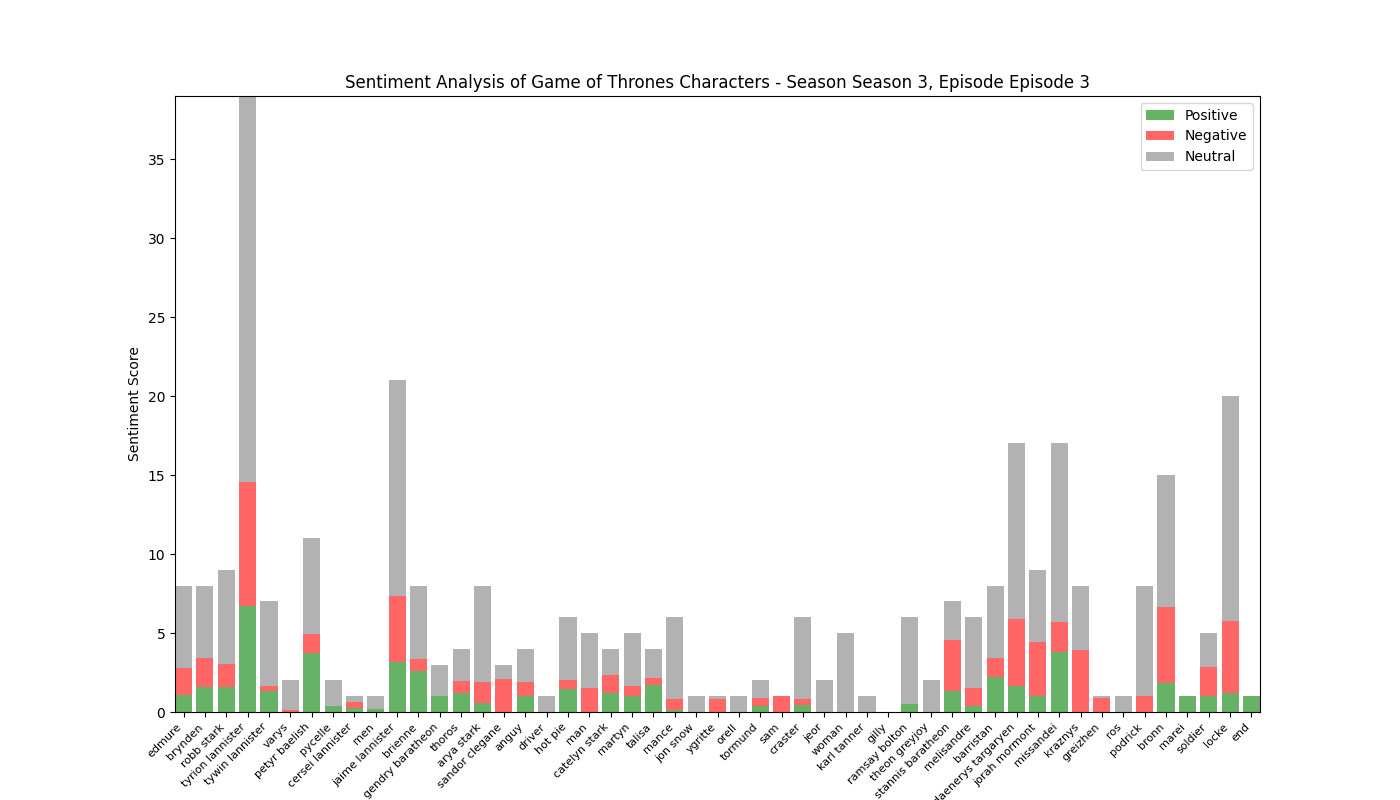

Data behind this chart, as committed beside it:
, Positive, Negative, Neutral, Compound
edmure, 1.078, 1.728, 5.194, -0.0285
brynden, 1.566, 1.855, 4.579, -0.1909
robb stark, 1.57, 1.441, 5.989, 0.389
tyrion lannister, 6.7, 7.847, 24.45, 0.2028
tywin lannister, 1.354, 0.288, 5.357, 0.8841
varys, 0.0, 0.128, 1.872, -0.3612
petyr baelish, 3.748, 1.182, 6.07, 2.229
pycelle, 0.388, 0.0, 1.612, 0.5859
cersei lannister, 0.224, 0.431, 0.345, -0.296
men, 0.173, 0.0, 0.827, 0.5574
jaime lannister, 3.157, 4.2, 13.64, -0.3857
brienne, 2.596, 0.75, 4.654, 1.284
gendry baratheon, 1.0, 0.0, 2.0, 0.4404
thoros, 1.203, 0.778, 2.019, 0.6424
arya stark, 0.545, 1.354, 6.101, 0.1747
sandor clegane, 0.0, 2.073, 0.927, -1.803
anguy, 1.0, 0.884, 2.116, -0.401
driver, 0.0, 0.0, 1.0, 0.0
hot pie, 1.431, 0.569, 4.0, 0.1181
man, 0.0, 1.512, 3.488, -0.7499
catelyn stark, 1.173, 1.15, 1.677, -0.5085
martyn, 1.0, 0.615, 3.385, -0.0724
talisa, 1.737, 0.444, 1.819, 0.0924
mance, 0.099, 0.721, 5.18, -1.27
jon snow, 0.0, 0.0, 1.0, 0.0
ygritte, 0.0, 0.811, 0.189, -0.6486
orell, 0.0, 0.0, 1.0, 0.0
tormund, 0.395, 0.481, 1.123, -0.1779
sam, 0.0, 1.0, 0.0, -0.3182
craster, 0.425, 0.404, 5.171, -0.155
jeor, 0.0, 0.0, 2.0, 0.0
woman, 0.0, 0.0, 5.0, 0.0
karl tanner, 0.0, 0.0, 1.0, 0.0
gilly, 0.0, 0.0, 0.0, 0.0
ramsay bolton, 0.5, 0.0, 5.5, 0.25
theon greyjoy, 0.0, 0.0, 2.0, 0.0
stannis baratheon, 1.322, 3.225, 2.454, -1.602
melisandre, 0.405, 1.087, 4.508, -0.8016
barristan, 2.204, 1.241, 4.554, 0.9027
daenerys targaryen, 1.667, 4.19, 11.14, -2.395
jorah mormont, 0.991, 3.418, 4.592, -3.036
missandei, 3.818, 1.857, 11.33, 0.6282
kraznys, 0.0, 3.9, 4.1, -2.932
greizhen, 0.0, 0.902, 0.098, -0.8481
ros, 0.0, 0.0, 1.0, 0.0
podrick, 0.0, 1.0, 7.0, -0.34
bronn, 1.81, 4.838, 8.352, -1.664
marei, 1.0, 0.0, 0.0, 0.7506
soldier, 1.0, 1.855, 2.145, -0.666
locke, 1.221, 4.541, 14.24, -3.023
end, 1.0, 0.0, 0.0, 0.3612
